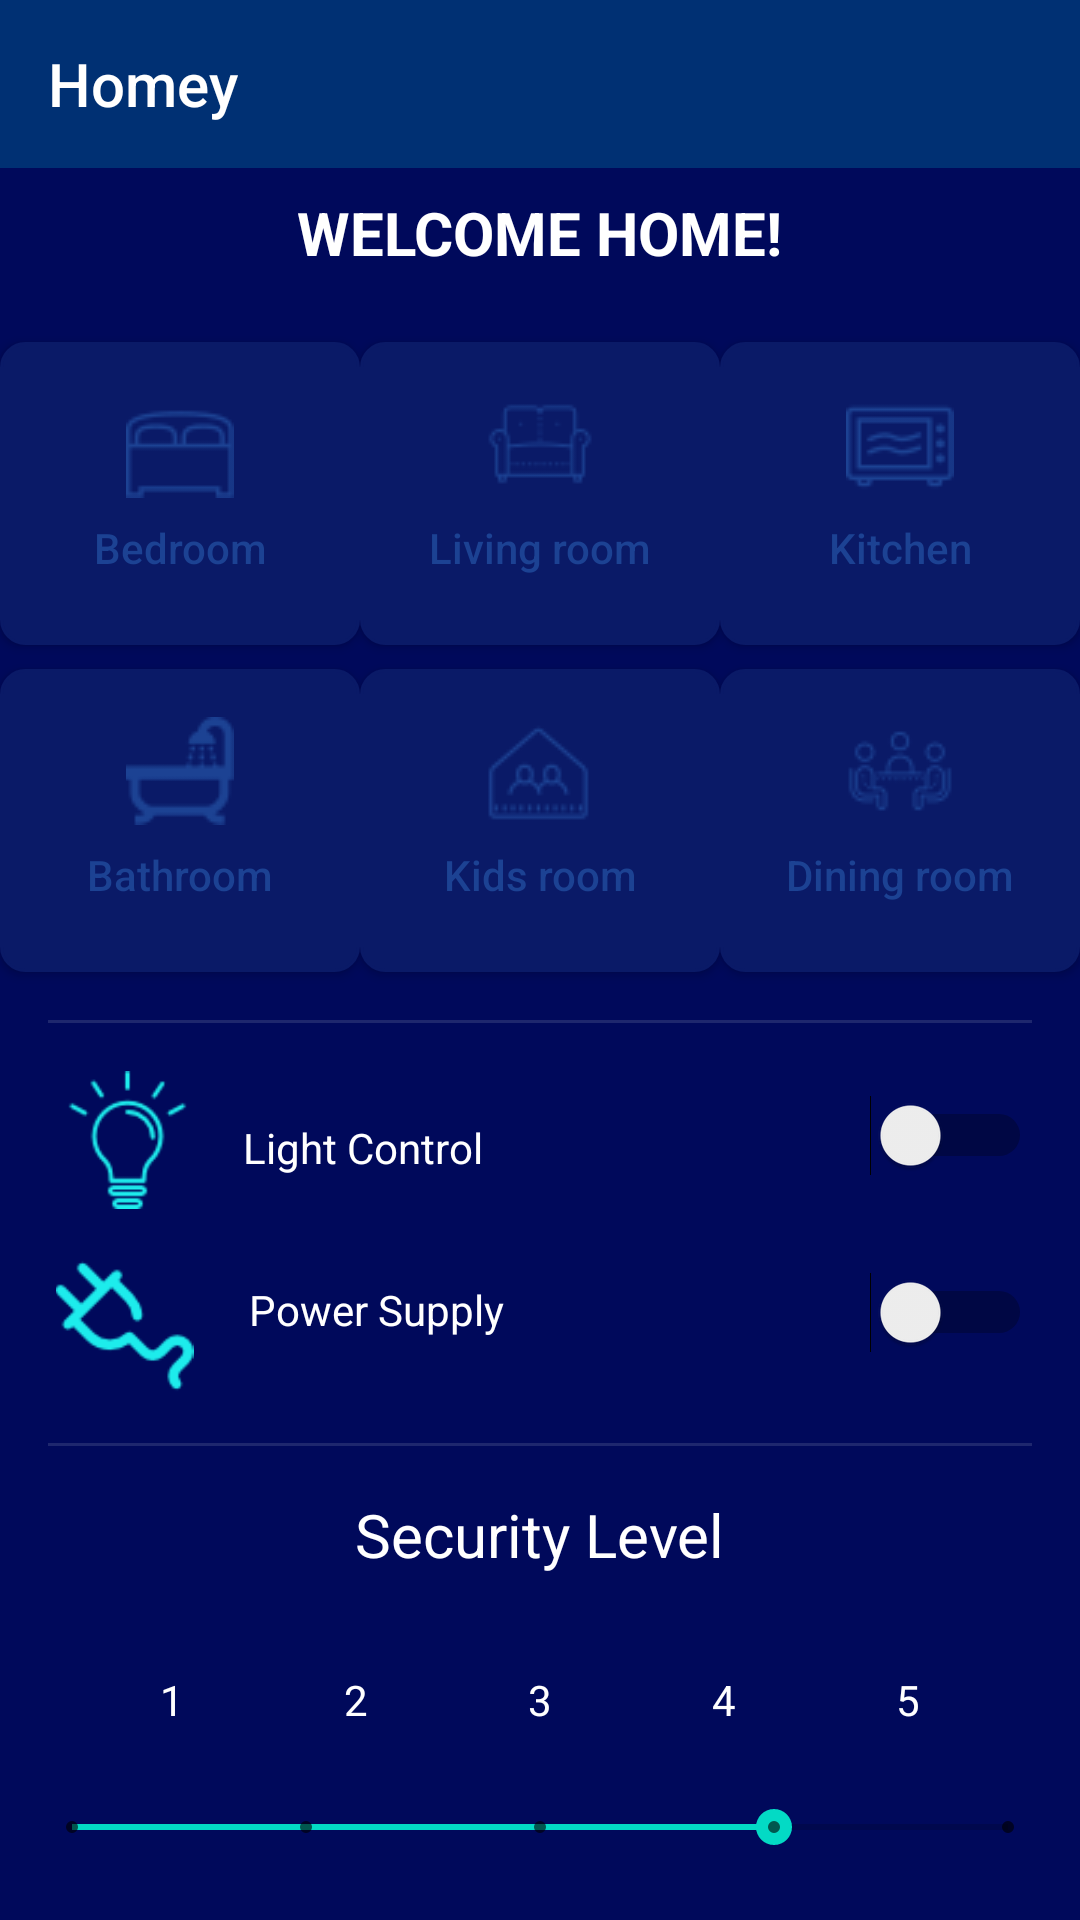

Layout XML and referenced resources for this Android screen:
<!-- AndroidManifest.xml: application theme AppTheme -->
<!-- res/layout/activity2_main.xml -->
<?xml version="1.0" encoding="utf-8"?>
<android.support.constraint.ConstraintLayout xmlns:android="http://schemas.android.com/apk/res/android"
    xmlns:app="http://schemas.android.com/apk/res-auto"
    xmlns:tools="http://schemas.android.com/tools"
    android:layout_width="match_parent"
    android:layout_height="match_parent"
    android:background="#00095B">

    <android.support.v7.widget.Toolbar
        android:id="@+id/toolbar"
        android:layout_width="match_parent"
        android:layout_height="?attr/actionBarSize"
        android:background="#003073"
        app:layout_constraintEnd_toEndOf="parent"
        app:layout_constraintStart_toStartOf="parent"
        app:layout_constraintTop_toTopOf="parent"
        app:title="Homey"
        app:titleTextColor="#FFF"></android.support.v7.widget.Toolbar>

    <Button
        android:id="@+id/button6"
        android:layout_width="120dp"
        android:layout_height="101dp"
        android:background="@drawable/cornerround"
        android:drawableTop="@drawable/kitchen"
        android:padding="16dp"
        android:text="Kitchen"
        android:textAllCaps="false"
        android:textColor="#1c4293"
        app:layout_constraintEnd_toEndOf="parent"
        app:layout_constraintHorizontal_bias="0.5"
        app:layout_constraintStart_toEndOf="@+id/button5"
        app:layout_constraintTop_toTopOf="@+id/button5" />

    <TextView
        android:id="@+id/textView6"
        android:layout_width="wrap_content"
        android:layout_height="42dp"
        android:layout_marginStart="8dp"
        android:layout_marginLeft="8dp"
        android:layout_marginTop="8dp"
        android:layout_marginEnd="8dp"
        android:layout_marginRight="8dp"
        android:text="WELCOME HOME!"
        android:textColor="#FFFFFF"
        android:textSize="20sp"
        android:textStyle="bold"
        app:layout_constraintEnd_toEndOf="parent"
        app:layout_constraintStart_toStartOf="parent"
        app:layout_constraintTop_toBottomOf="@+id/toolbar" />

    <Button
        android:id="@+id/button"
        android:layout_width="120dp"
        android:layout_height="101dp"
        android:layout_marginTop="8dp"
        android:background="@drawable/cornerround"
        android:drawableTop="@drawable/bedroom"
        android:padding="16dp"
        android:text="Bedroom"
        android:textAllCaps="false"
        android:textColor="#1c4293"
        app:layout_constraintEnd_toStartOf="@+id/button5"
        app:layout_constraintHorizontal_bias="0.5"
        app:layout_constraintStart_toStartOf="parent"
        app:layout_constraintTop_toBottomOf="@+id/textView6" />

    <Button
        android:id="@+id/button7"
        android:layout_width="120dp"
        android:layout_height="101dp"
        android:layout_marginTop="8dp"
        android:background="@drawable/cornerround"
        android:drawableTop="@drawable/bathroom"
        android:padding="16dp"
        android:text="Bathroom"
        android:textAllCaps="false"
        android:textColor="#1c4293"
        app:layout_constraintEnd_toStartOf="@+id/button8"
        app:layout_constraintHorizontal_bias="0.5"
        app:layout_constraintStart_toStartOf="parent"
        app:layout_constraintTop_toBottomOf="@+id/button" />

    <Button
        android:id="@+id/button8"
        android:layout_width="120dp"
        android:layout_height="101dp"
        android:background="@drawable/cornerround"
        android:drawableTop="@drawable/kidroom"
        android:padding="16dp"
        android:text="Kids room"
        android:textAllCaps="false"
        android:textColor="#1c4293"
        app:layout_constraintEnd_toStartOf="@+id/button9"
        app:layout_constraintHorizontal_bias="0.5"
        app:layout_constraintStart_toEndOf="@+id/button7"
        app:layout_constraintTop_toTopOf="@+id/button7" />

    <Button
        android:id="@+id/button9"
        android:layout_width="120dp"
        android:layout_height="101dp"
        android:background="@drawable/cornerround"
        android:drawableTop="@drawable/diningroom"
        android:padding="16dp"
        android:text="Dining room"
        android:textAllCaps="false"
        android:textColor="#1c4293"
        app:layout_constraintEnd_toEndOf="parent"
        app:layout_constraintHorizontal_bias="0.5"
        app:layout_constraintStart_toEndOf="@+id/button8"
        app:layout_constraintTop_toTopOf="@+id/button8" />

    <Button
        android:id="@+id/button5"
        android:layout_width="120dp"
        android:layout_height="101dp"
        android:background="@drawable/cornerround"
        android:drawableTop="@drawable/livingroom"
        android:padding="16dp"
        android:text="Living room"
        android:textAllCaps="false"
        android:textColor="#1c4293"
        app:layout_constraintEnd_toStartOf="@+id/button6"
        app:layout_constraintHorizontal_bias="0.5"
        app:layout_constraintStart_toEndOf="@+id/button"
        app:layout_constraintTop_toTopOf="@+id/button" />

    <View
        android:id="@+id/view"
        android:layout_width="match_parent"
        android:layout_height="1dp"
        android:layout_marginStart="16dp"
        android:layout_marginLeft="16dp"
        android:layout_marginTop="16dp"
        android:layout_marginEnd="16dp"
        android:layout_marginRight="16dp"
        android:background="#1E276E"
        app:layout_constraintEnd_toEndOf="parent"
        app:layout_constraintHorizontal_bias="0.5"
        app:layout_constraintStart_toStartOf="parent"
        app:layout_constraintTop_toBottomOf="@+id/button7" />

    <ImageView
        android:id="@+id/imageView"
        android:layout_width="53dp"
        android:layout_height="46dp"
        android:layout_marginStart="16dp"
        android:layout_marginLeft="16dp"
        android:layout_marginTop="16dp"
        android:src="@drawable/lightbulb"
        app:layout_constraintStart_toStartOf="parent"
        app:layout_constraintTop_toBottomOf="@+id/view" />

    <TextView
        android:id="@+id/textView7"
        android:layout_width="wrap_content"
        android:layout_height="23dp"
        android:layout_marginStart="12dp"
        android:layout_marginLeft="12dp"
        android:layout_marginTop="32dp"
        android:text="Light Control"
        android:textColor="#FFF"
        app:layout_constraintStart_toEndOf="@+id/imageView"
        app:layout_constraintTop_toBottomOf="@+id/view" />

    <Switch
        android:id="@+id/switch1"
        android:layout_width="wrap_content"
        android:layout_height="wrap_content"
        android:layout_marginTop="24dp"
        android:layout_marginEnd="16dp"
        android:layout_marginRight="16dp"
        app:layout_constraintEnd_toEndOf="parent"
        app:layout_constraintTop_toBottomOf="@+id/view" />

    <ImageView
        android:id="@+id/imageView2"
        android:layout_width="51dp"
        android:layout_height="46dp"
        android:layout_marginStart="16dp"
        android:layout_marginLeft="16dp"
        android:layout_marginTop="16dp"
        android:src="@drawable/plug"
        app:layout_constraintStart_toStartOf="parent"
        app:layout_constraintTop_toBottomOf="@+id/imageView" />

    <TextView
        android:id="@+id/textView5"
        android:layout_width="wrap_content"
        android:layout_height="0dp"
        android:layout_marginStart="16dp"
        android:layout_marginLeft="16dp"
        android:layout_marginTop="8dp"
        android:text="Power Supply"
        android:textColor="#FFF"
        app:layout_constraintStart_toEndOf="@+id/imageView2"
        app:layout_constraintTop_toTopOf="@+id/imageView2" />

    <Switch
        android:id="@+id/switch2"
        android:layout_width="wrap_content"
        android:layout_height="wrap_content"
        android:layout_marginTop="32dp"
        android:layout_marginEnd="16dp"
        android:layout_marginRight="16dp"
        app:layout_constraintEnd_toEndOf="parent"
        app:layout_constraintTop_toBottomOf="@+id/switch1" />

    <View
        android:id="@+id/view2"
        android:layout_width="match_parent"
        android:layout_height="1dp"
        android:layout_marginStart="16dp"
        android:layout_marginLeft="16dp"
        android:layout_marginTop="16dp"
        android:layout_marginEnd="16dp"
        android:layout_marginRight="16dp"
        android:background="#1E276E"
        app:layout_constraintEnd_toEndOf="parent"
        app:layout_constraintHorizontal_bias="1.0"
        app:layout_constraintStart_toStartOf="parent"
        app:layout_constraintTop_toBottomOf="@+id/imageView2" />

    <TextView
        android:id="@+id/textView8"
        android:layout_width="wrap_content"
        android:layout_height="wrap_content"
        android:layout_marginTop="16dp"
        android:text="Security Level"
        android:textColor="#FFFFFF"
        android:textSize="20sp"
        app:layout_constraintEnd_toEndOf="parent"
        app:layout_constraintStart_toStartOf="parent"
        app:layout_constraintTop_toBottomOf="@+id/view2" />

    <TextView
        android:id="@+id/textView18"
        android:layout_width="wrap_content"
        android:layout_height="wrap_content"
        android:layout_marginTop="32dp"
        android:text="1"
        android:textColor="#fff"
        app:layout_constraintEnd_toStartOf="@+id/textView19"
        app:layout_constraintHorizontal_bias="0.5"
        app:layout_constraintStart_toStartOf="parent"
        app:layout_constraintTop_toBottomOf="@+id/textView8" />

    <TextView
        android:id="@+id/textView19"
        android:layout_width="wrap_content"
        android:layout_height="wrap_content"
        android:text="2"
        android:textColor="#fff"
        app:layout_constraintEnd_toStartOf="@+id/textView20"
        app:layout_constraintHorizontal_bias="0.5"
        app:layout_constraintStart_toEndOf="@+id/textView18"
        app:layout_constraintTop_toTopOf="@+id/textView18" />

    <TextView
        android:id="@+id/textView20"
        android:layout_width="wrap_content"
        android:layout_height="wrap_content"
        android:text="3"
        android:textColor="#fff"
        app:layout_constraintEnd_toStartOf="@+id/textView21"
        app:layout_constraintHorizontal_bias="0.5"
        app:layout_constraintStart_toEndOf="@+id/textView19"
        app:layout_constraintTop_toTopOf="@+id/textView19" />

    <TextView
        android:id="@+id/textView21"
        android:layout_width="wrap_content"
        android:layout_height="wrap_content"
        android:text="4"
        android:textColor="#fff"
        app:layout_constraintEnd_toStartOf="@+id/textView22"
        app:layout_constraintHorizontal_bias="0.5"
        app:layout_constraintStart_toEndOf="@+id/textView20"
        app:layout_constraintTop_toTopOf="@+id/textView20" />

    <TextView
        android:id="@+id/textView22"
        android:layout_width="wrap_content"
        android:layout_height="wrap_content"
        android:text="5"
        android:textColor="#fff"
        app:layout_constraintEnd_toEndOf="parent"
        app:layout_constraintHorizontal_bias="0.5"
        app:layout_constraintStart_toEndOf="@+id/textView21"
        app:layout_constraintTop_toTopOf="@+id/textView21" />

    <SeekBar
        android:id="@+id/seekBar7"
        style="@style/Widget.AppCompat.SeekBar.Discrete"
        android:layout_width="0dp"
        android:layout_height="wrap_content"
        android:layout_marginStart="8dp"
        android:layout_marginLeft="8dp"
        android:layout_marginTop="24dp"
        android:layout_marginEnd="8dp"
        android:layout_marginRight="8dp"
        android:max="4"
        android:progress="3"
        app:layout_constraintEnd_toEndOf="parent"
        app:layout_constraintStart_toStartOf="parent"
        app:layout_constraintTop_toBottomOf="@+id/textView18" />


</android.support.constraint.ConstraintLayout>
<!-- resources referenced by this layout -->
<resources>
  <!-- drawable bathroom: png bitmap (drawable-v24, 942 bytes) -->
  <!-- drawable bedroom: png bitmap (drawable-v24, 855 bytes) -->
  <!-- drawable cornerround (drawable) -->
  <?xml version="1.0" encoding="utf-8"?>
  <selector xmlns:android="http://schemas.android.com/apk/res/android">
      <item android:state_pressed="true" >
          <shape android:shape="rectangle"  >
              <corners android:radius="3dip" />
              <stroke android:width="1dip" android:color="#0A1A67" />
              <gradient android:angle="-90" android:startColor="#0A1A67" android:endColor="#0A1A67"  />
          </shape>
      </item>
      <item android:state_focused="true">
          <shape android:shape="rectangle"  >
              <corners android:radius="3dip" />
              <stroke android:width="1dip" android:color="#5e7974" />
              <solid android:color="#58857e"/>
          </shape>
      </item>
      <item >
          <shape android:shape="rectangle"  >
              <corners android:radius="8dip" />
              <stroke android:width="1dip" android:color="#0A1A67" />
              <gradient android:angle="-90" android:startColor="#0A1A67" android:endColor="#0A1A67" />
          </shape>
      </item>
  </selector>
  <!-- drawable diningroom: png bitmap (drawable-v24, 1295 bytes) -->
  <!-- drawable kidroom: png bitmap (drawable-v24, 1052 bytes) -->
  <!-- drawable kitchen: png bitmap (drawable-v24, 863 bytes) -->
  <!-- drawable lightbulb: png bitmap (drawable-v24, 1963 bytes) -->
  <!-- drawable livingroom: png bitmap (drawable-v24, 855 bytes) -->
  <!-- drawable plug: png bitmap (drawable-v24, 1642 bytes) -->
  <style name="AppTheme" parent="Theme.AppCompat.Light.NoActionBar">
          
          <item name="colorPrimary">#003073</item>
          <item name="colorPrimaryDark">@color/colorPrimaryDark</item>
          <item name="colorAccent">@color/colorAccent</item>
      </style>
  <!-- not gathered from this repository: default colours our renderer supplied (Android Studio template values) -->
  <color name="colorPrimaryDark">#FF3700B3</color>
  <color name="colorAccent">#FF03DAC5</color>
</resources>
